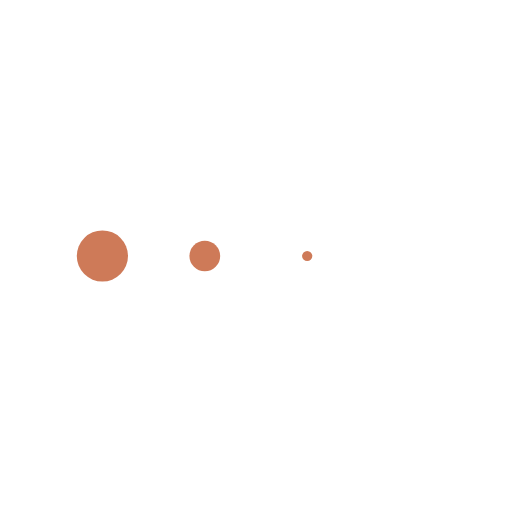
t = 0.00 s
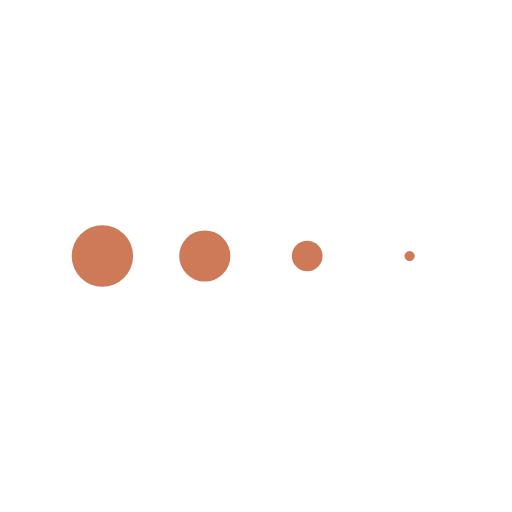
t = 0.13 s
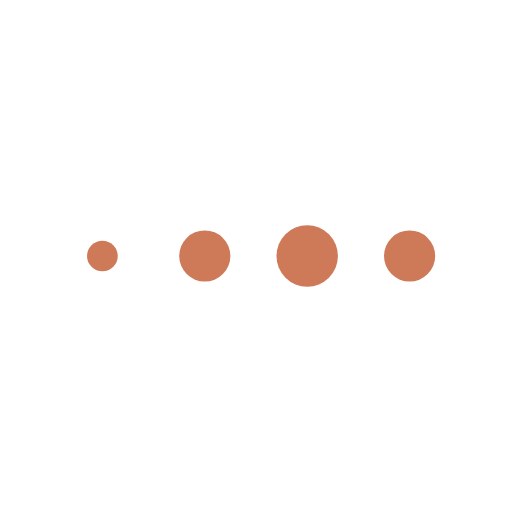
t = 0.38 s
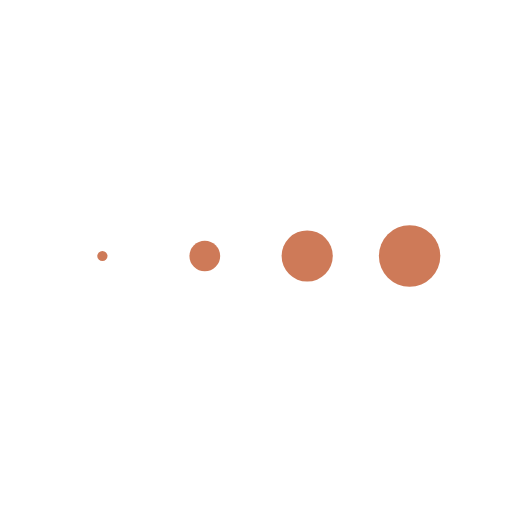
t = 0.50 s
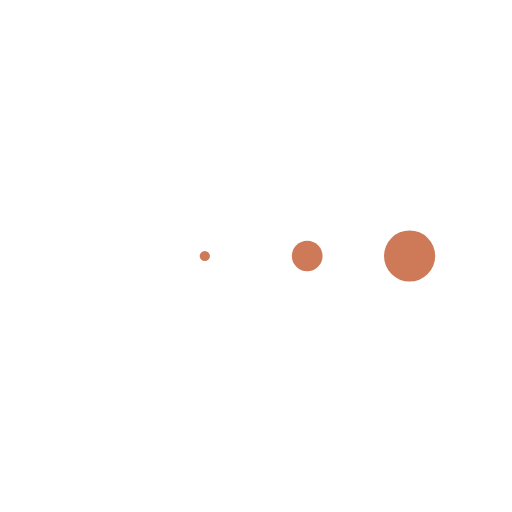
t = 0.63 s
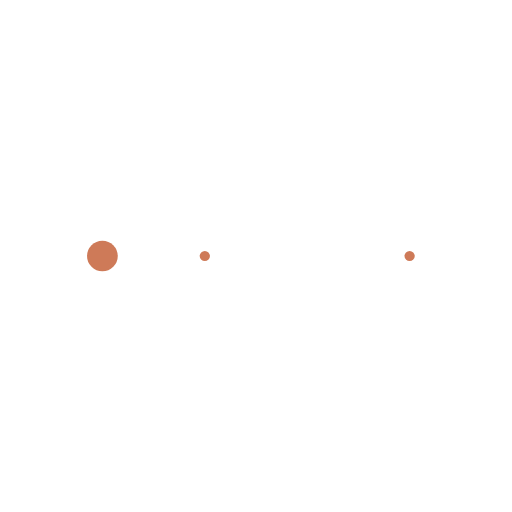
t = 0.88 s

The animated SVG that drew these frames (rendered in a browser with its animation timeline set to each time). Animation: 4 SMIL elements (animateTransform=4); one cycle of 1.00 s, repeats indefinitely.

<svg class="lds-message" width="100%" height="100%" xmlns="http://www.w3.org/2000/svg" xmlns:xlink="http://www.w3.org/1999/xlink" viewBox="0 0 100 100" preserveAspectRatio="xMidYMid"><g transform="translate(20 50)">
<circle cx="0" cy="0" r="6" fill="#CE7A58" transform="scale(0.567824 0.567824)">
  <animateTransform attributeName="transform" type="scale" begin="-0.375s" calcMode="spline" keySplines="0.3 0 0.7 1;0.3 0 0.7 1" values="0;1;0" keyTimes="0;0.5;1" dur="1s" repeatCount="indefinite"></animateTransform>
</circle>
</g><g transform="translate(40 50)">
<circle cx="0" cy="0" r="6" fill="#CE7A58" transform="scale(0.881912 0.881912)">
  <animateTransform attributeName="transform" type="scale" begin="-0.25s" calcMode="spline" keySplines="0.3 0 0.7 1;0.3 0 0.7 1" values="0;1;0" keyTimes="0;0.5;1" dur="1s" repeatCount="indefinite"></animateTransform>
</circle>
</g><g transform="translate(60 50)">
<circle cx="0" cy="0" r="6" fill="#CE7A58" transform="scale(0.994019 0.994019)">
  <animateTransform attributeName="transform" type="scale" begin="-0.125s" calcMode="spline" keySplines="0.3 0 0.7 1;0.3 0 0.7 1" values="0;1;0" keyTimes="0;0.5;1" dur="1s" repeatCount="indefinite"></animateTransform>
</circle>
</g><g transform="translate(80 50)">
<circle cx="0" cy="0" r="6" fill="#CE7A58" transform="scale(0.779383 0.779383)">
  <animateTransform attributeName="transform" type="scale" begin="0s" calcMode="spline" keySplines="0.3 0 0.7 1;0.3 0 0.7 1" values="0;1;0" keyTimes="0;0.5;1" dur="1s" repeatCount="indefinite"></animateTransform>
</circle>
</g></svg>
